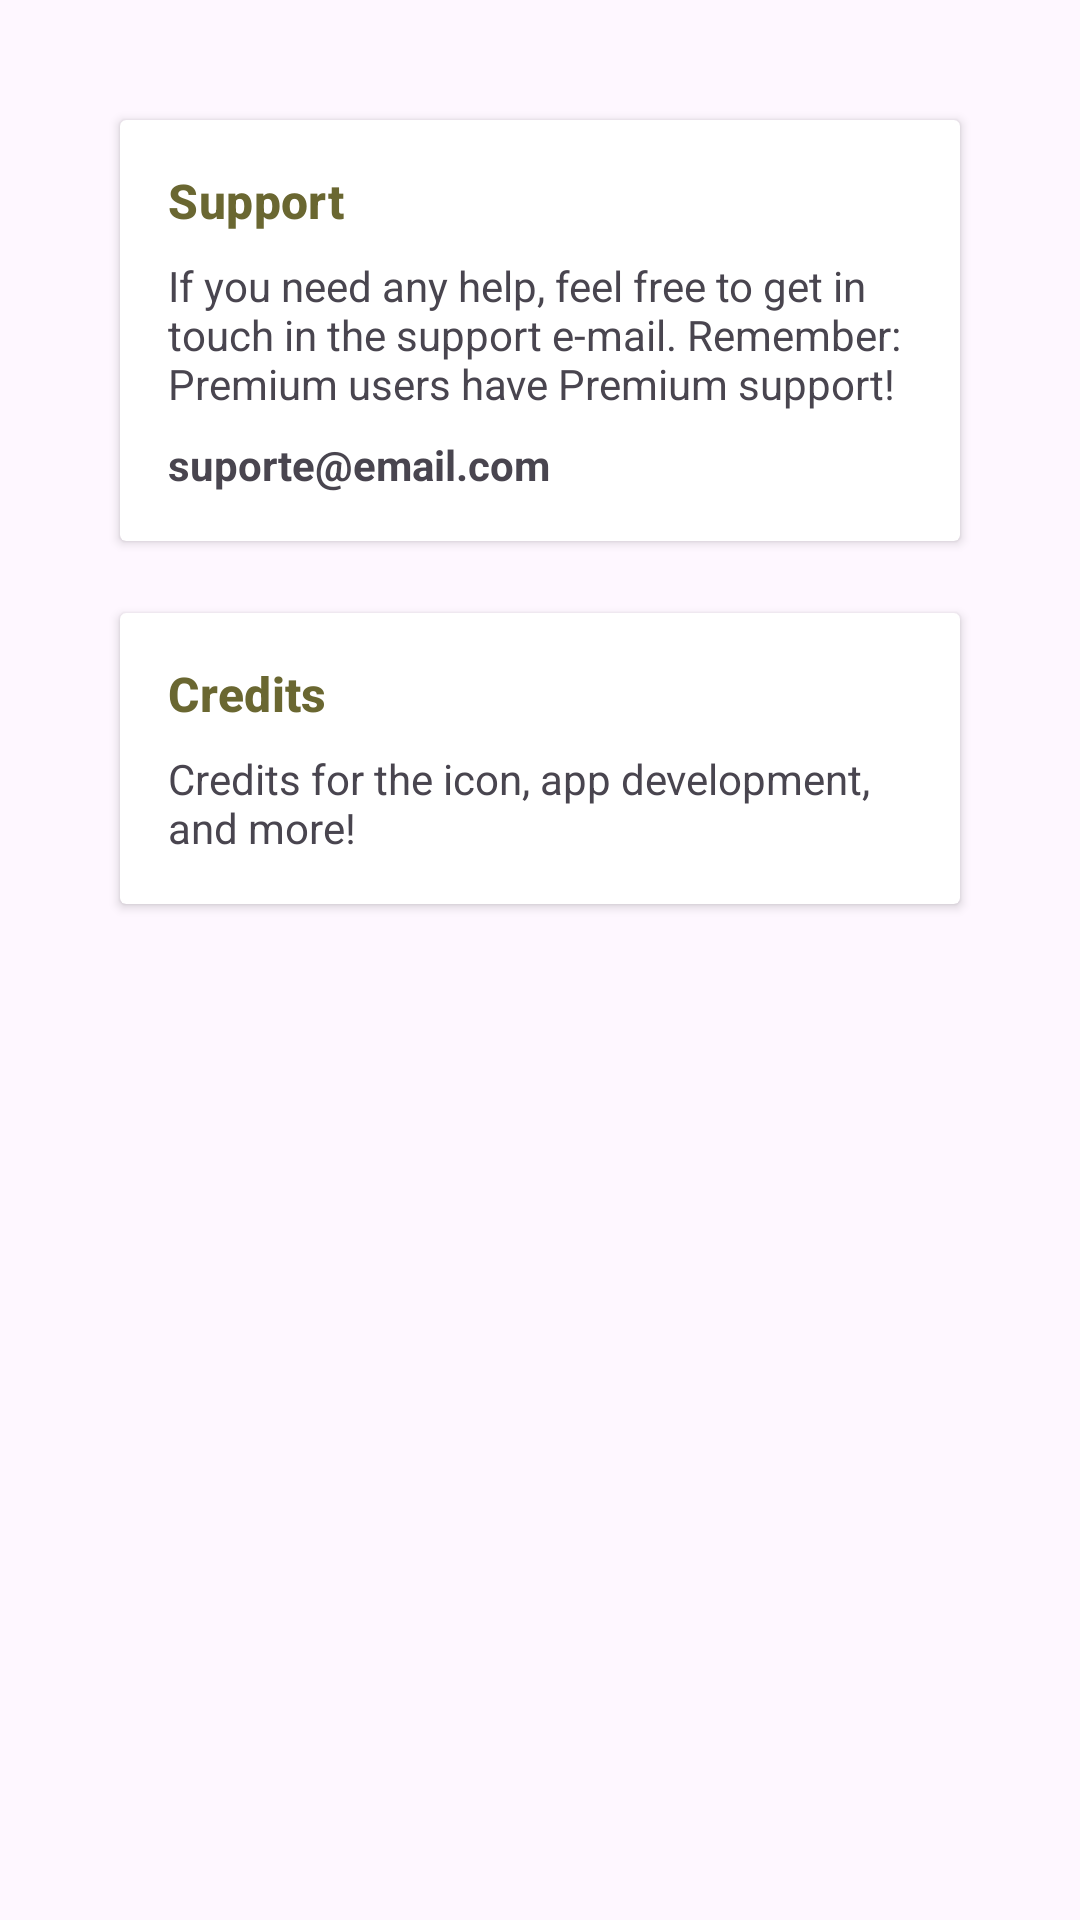

Android layout source for this screen:
<!-- AndroidManifest.xml: application theme Theme.DiarioDoBebe -->
<!-- res/layout/fragment_about.xml -->
<?xml version="1.0" encoding="utf-8"?>
<androidx.core.widget.NestedScrollView xmlns:android="http://schemas.android.com/apk/res/android"
    xmlns:tools="http://schemas.android.com/tools"
    android:layout_width="match_parent"
    android:layout_height="match_parent"
    android:fillViewport="true"
    android:padding="16dp"
    tools:context=".ui.main_activity.about.AboutFragment">

    <LinearLayout
        android:layout_width="match_parent"
        android:layout_height="wrap_content"
        android:orientation="vertical">

        <androidx.cardview.widget.CardView
            android:id="@+id/support_view"
            android:layout_width="match_parent"
            android:layout_height="wrap_content"
            android:layout_margin="24dp"
            android:foreground="?selectableItemBackground">

            <LinearLayout
                android:layout_width="match_parent"
                android:layout_height="match_parent"
                android:orientation="vertical"
                android:padding="16dp">

                <TextView
                    android:layout_width="wrap_content"
                    android:layout_height="wrap_content"
                    android:text="@string/send_email"
                    android:textAppearance="@style/TextAppearance.Material3.TitleMedium"
                    android:textColor="@color/colorPrimaryDarker"
                    android:textStyle="bold" />


                <TextView
                    android:layout_width="wrap_content"
                    android:layout_height="wrap_content"
                    android:layout_marginTop="8dp"
                    android:text="@string/support_desc" />

                <TextView
                    android:layout_width="wrap_content"
                    android:layout_height="wrap_content"
                    android:layout_marginTop="8dp"
                    android:text="@string/support_email"
                    android:textStyle="bold" />

            </LinearLayout>

        </androidx.cardview.widget.CardView>

        <androidx.cardview.widget.CardView
            android:id="@+id/credits_view"
            android:layout_width="match_parent"
            android:layout_height="wrap_content"
            android:layout_marginHorizontal="24dp"
            android:foreground="?selectableItemBackground">

            <LinearLayout
                android:layout_width="match_parent"
                android:layout_height="match_parent"
                android:orientation="vertical"
                android:padding="16dp">

                <TextView
                    android:layout_width="wrap_content"
                    android:layout_height="wrap_content"
                    android:text="@string/credits"
                    android:textAppearance="@style/TextAppearance.Material3.TitleMedium"
                    android:textColor="@color/colorPrimaryDarker"
                    android:textStyle="bold" />


                <TextView
                    android:layout_width="wrap_content"
                    android:layout_height="wrap_content"
                    android:layout_marginTop="8dp"
                    android:text="@string/credits_desc" />

            </LinearLayout>

        </androidx.cardview.widget.CardView>

    </LinearLayout>

</androidx.core.widget.NestedScrollView>
<!-- resources referenced by this layout -->
<resources>
  <color name="colorPrimaryDarker">#6A6731</color>
  <string name="credits">Credits</string>
  <string name="credits_desc">Credits for the icon, app development, and more!</string>
  <string name="send_email">Support</string>
  <string name="support_desc">If you need any help, feel free to get in touch in the support e-mail. Remember: Premium users have Premium support!</string>
  <string name="support_email" translatable="false">suporte@email.com</string>
  <style name="Theme.DiarioDoBebe" parent="Theme.Material3.Light.NoActionBar">
          
          <item name="colorPrimary">@color/colorPrimary</item>
          <item name="colorOnPrimary">#000</item>
          <item name="android:colorControlNormal">#000</item>
          
          <item name="colorSecondary">@color/colorAccent</item>
          <item name="colorSecondaryVariant">@color/colorAccentVariant</item>
          <item name="colorOnSecondary">@color/black</item>
  
          <item name="materialAlertDialogTheme">@style/DialogTheme</item>
          <item name="materialTimePickerTheme">@style/PickerTheme</item>
          <item name="materialCalendarTheme">@style/CalendarTheme</item>
  
          
          <item name="android:windowLightStatusBar" tools:targetApi="m">true</item>
          <item name="windowActionModeOverlay">true</item>
          <item name="android:statusBarColor" tools:targetApi="l">@color/colorPrimaryDark</item>
          
  
          <item name="textInputOutlinedStyle">@style/Theme.DiarioDoBebe.TextInputLayout</item>
          <item name="textInputStyle">@style/Theme.DiarioDoBebe.TextInputLayout</item>
  
      </style>
  <color name="colorPrimary">#FFF89A</color>
  <color name="colorAccent">#D4FF9A</color>
  <color name="colorAccentVariant">#495F2C</color>
  <color name="black">#FF000000</color>
  <style name="DialogTheme" parent="ThemeOverlay.Material3.MaterialAlertDialog">
          <item name="colorPrimary">@color/colorPrimaryDarker</item>
      </style>
  <style name="PickerTheme" parent="ThemeOverlay.Material3.MaterialTimePicker">
          <item name="colorPrimary">@color/colorPrimaryDarker</item>
      </style>
  <style name="CalendarTheme" parent="ThemeOverlay.Material3.MaterialCalendar">
          <item name="colorPrimary">@color/colorPrimaryDarker</item>
      </style>
  <color name="colorPrimaryDark">#cac56a</color>
  <style name="Theme.DiarioDoBebe.TextInputLayout" parent="Widget.Material3.TextInputLayout.OutlinedBox">
          <item name="boxStrokeColor">@color/colorPrimaryDarker</item>
          <item name="boxStrokeErrorColor">@color/red_error</item>
          <item name="hintTextColor">@color/colorPrimaryDarker</item>
      </style>
  <color name="red_error">#C62828</color>
</resources>
